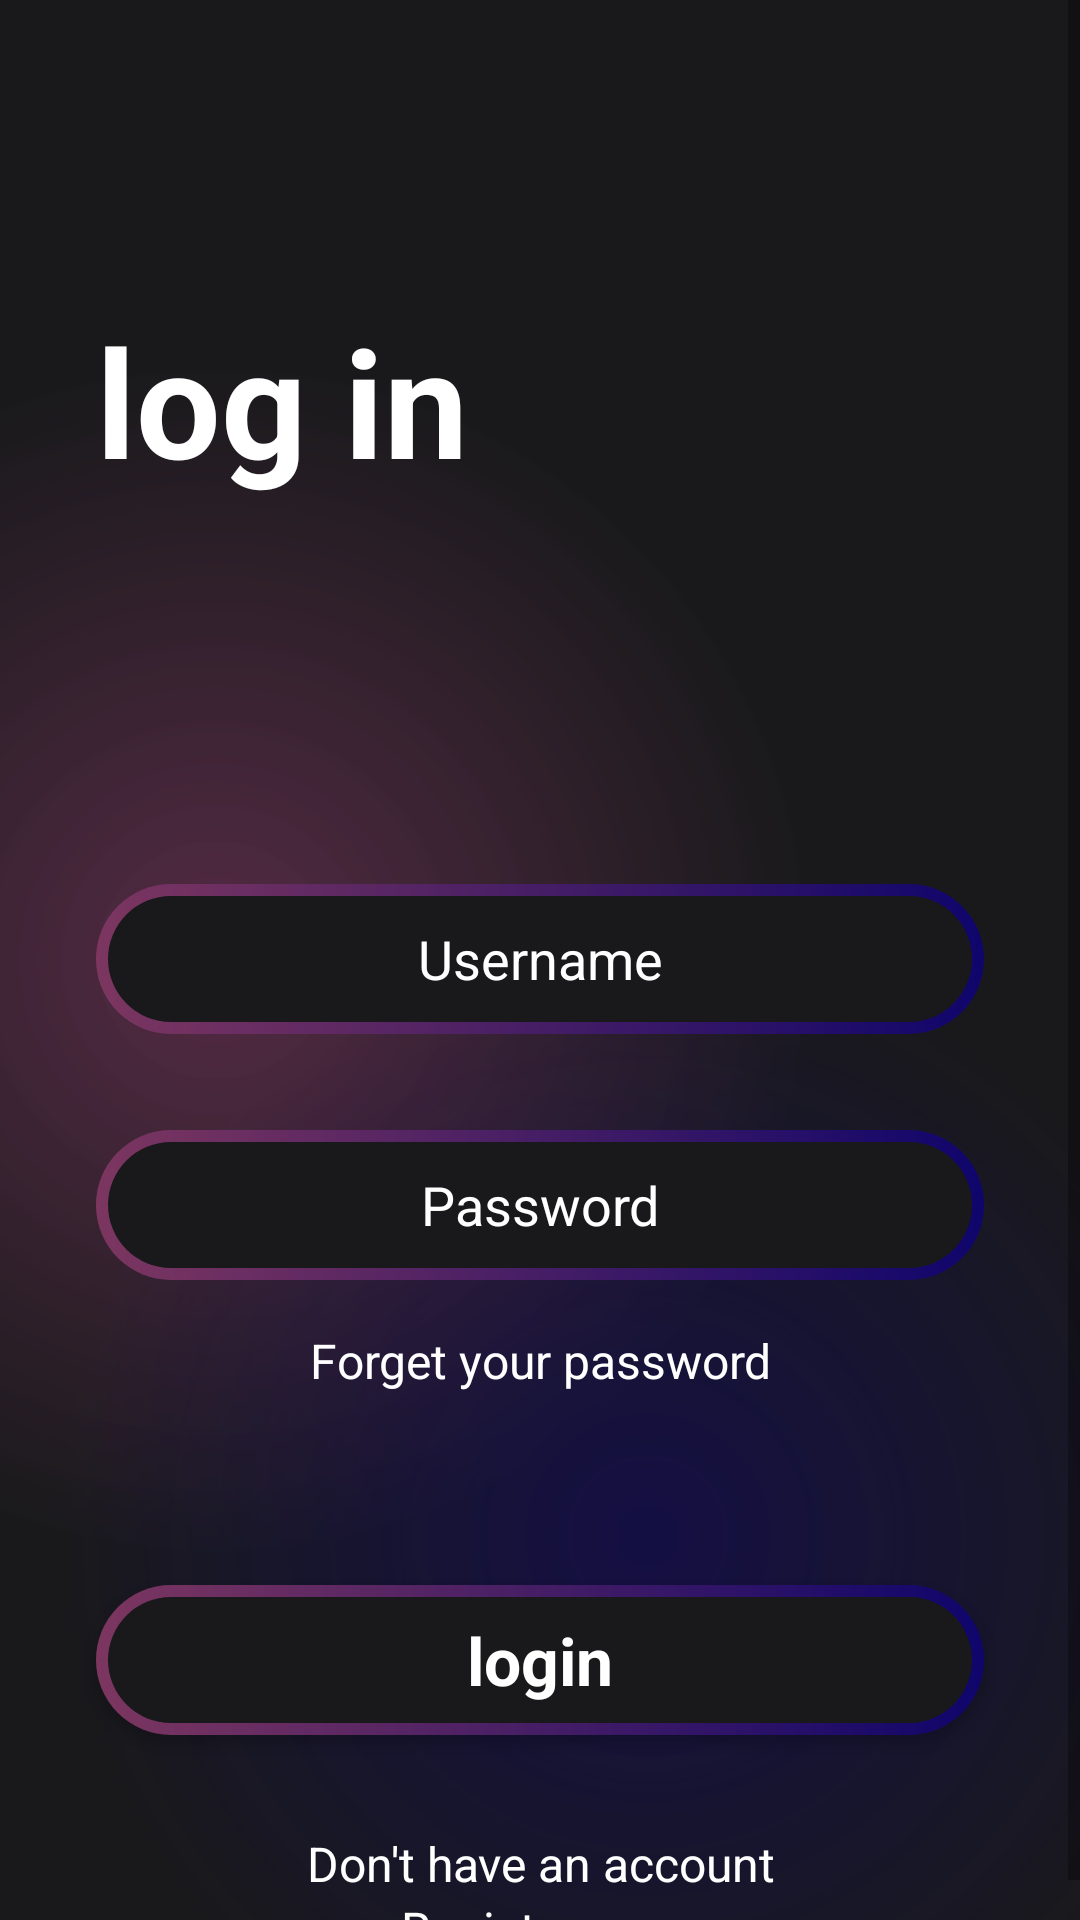

Reconstruct the res/layout file that produces this screen, plus the resources it refers to.
<!-- AndroidManifest.xml: application theme Theme.Sf -->
<!-- res/layout/activity_login.xml -->
<?xml version="1.0" encoding="utf-8"?>
<androidx.constraintlayout.widget.ConstraintLayout xmlns:android="http://schemas.android.com/apk/res/android"
    xmlns:app="http://schemas.android.com/apk/res-auto"
    xmlns:tools="http://schemas.android.com/tools"
    android:layout_width="match_parent"
    android:layout_height="match_parent"
    android:background="@color/main_background"
    android:focusable="true"
    android:focusableInTouchMode="true"
    tools:context=".Activity.loginActivity">

    <ScrollView
        android:layout_width="match_parent"
        android:layout_height="match_parent"
        android:background="@drawable/gardient_color_background"
        app:layout_constraintBottom_toBottomOf="parent"
        app:layout_constraintEnd_toEndOf="parent"
        app:layout_constraintStart_toStartOf="parent"
        app:layout_constraintTop_toTopOf="parent">

        <LinearLayout
            android:layout_width="match_parent"
            android:layout_height="wrap_content"
            android:orientation="vertical">

            <TextView
                android:id="@+id/textView4"
                android:layout_width="match_parent"
                android:layout_height="wrap_content"
                android:text="log in"
                android:textColor="@color/white"
                android:layout_marginStart="32dp"
                android:layout_marginTop="100dp"
                android:textSize="50sp"
                android:textStyle="bold"/>

            <EditText
                android:id="@+id/editTextText"
                android:layout_width="match_parent"
                android:layout_height="50dp"
                android:layout_marginTop="128dp"
                android:layout_marginBottom="16dp"
                android:layout_marginStart="32dp"
                android:layout_marginEnd="32dp"
                android:ems="10"
                android:inputType="text"
                android:textColor="@color/white"
                android:hint="Username"
                android:textAlignment="center"
                android:textColorHint="@color/white"
                android:background="@drawable/intro_btn_background"/>
            <EditText
                android:id="@+id/editTextText2"
                android:layout_width="match_parent"
                android:layout_height="50dp"
                android:layout_marginTop="16dp"
                android:layout_marginBottom="16dp"
                android:layout_marginStart="32dp"
                android:layout_marginEnd="32dp"
                android:ems="10"
                android:inputType="textPassword"
                android:textColor="@color/white"
                android:hint="Password"
                android:textAlignment="center"
                android:textColorHint="@color/white"
                android:background="@drawable/intro_btn_background"/>

            <TextView
                android:id="@+id/textView5"
                android:layout_width="match_parent"
                android:layout_height="wrap_content"
                android:text="Forget your password"
                android:textAlignment="center"
                android:textColor="@color/white"
                android:textSize="16sp" />
            <androidx.appcompat.widget.AppCompatButton
                android:id="@+id/btn"
                style="@android:style/Widget.Button"
                android:background="@drawable/intro_btn_background"
                android:layout_marginTop="64dp"
                android:layout_marginStart="32dp"
                android:layout_marginEnd="32dp"
                android:layout_width="match_parent"
                android:layout_height="50dp"
                android:text="login"
                android:textColor="@color/white"
                android:textSize="22sp"
                android:textStyle="bold"/>

            <TextView
                android:id="@+id/textView7"
                android:layout_width="match_parent"
                android:layout_height="wrap_content"
                android:layout_marginTop="32dp"
                android:text="Don't have an account"
                android:textAlignment="center"
                android:textColor="@color/white"
                android:textSize="16sp" />

            <TextView
                android:id="@+id/textView6"
                android:layout_width="match_parent"
                android:layout_height="wrap_content"
                android:text="Register now"
                android:textAlignment="center"
                android:textColor="@color/white"
                android:textSize="16sp" />
        </LinearLayout>
    </ScrollView>
</androidx.constraintlayout.widget.ConstraintLayout>
<!-- resources referenced by this layout -->
<resources>
  <color name="main_background">#19191b</color>
  <color name="white">#FFFFFFFF</color>
  <!-- drawable gardient_color_background (drawable) -->
  <?xml version="1.0" encoding="utf-8"?>
  <layer-list xmlns:android="http://schemas.android.com/apk/res/android">
  <item>
      <shape>
  <gradient
      android:startColor="#997c3660"
      android:centerColor="#19191b"
      android:endColor="#19191b"
      android:type="radial"
      android:gradientRadius="110%"
      android:centerX="0.2"
      />
      </shape>
  </item>
      <item>
          <shape>
              <gradient
                  android:startColor="#800f056b"
                  android:centerColor="@android:color/transparent"
                  android:endColor="@android:color/transparent"
                  android:type="radial"
                  android:gradientRadius="110%"
                  android:centerX="0.6"
                  android:centerY="0.8"
                  />
          </shape>
      </item>
  </layer-list>
  <!-- drawable intro_btn_background (drawable) -->
  <?xml version="1.0" encoding="utf-8"?>
  <layer-list xmlns:android="http://schemas.android.com/apk/res/android">
      <item>
          <shape android:shape="rectangle">
              <corners android:radius="50dp"/>
  
                      <gradient
                          android:startColor="#7c3660"
                          android:endColor="#0f056b"
                          android:type="linear"
                          android:angle="360"
                          />
  <size
      android:height="24dp"
      android:width="24dp"/>
          </shape>
      </item>
      <item android:top="4dp" android:bottom="4dp" android:left="4dp" android:right="4dp">
          <shape android:shape="rectangle">
          <corners android:radius="50dp"/>
              <solid
                  android:color="#19191b"/>
          </shape>
      </item>
  </layer-list>
  <style name="Theme.Sf" parent="Base.Theme.Sf" />
  <style name="Base.Theme.Sf" parent="Theme.MaterialComponents.DayNight.NoActionBar">
          
          
          <item name="colorPrimaryDark">#19191b</item>
      </style>
</resources>
